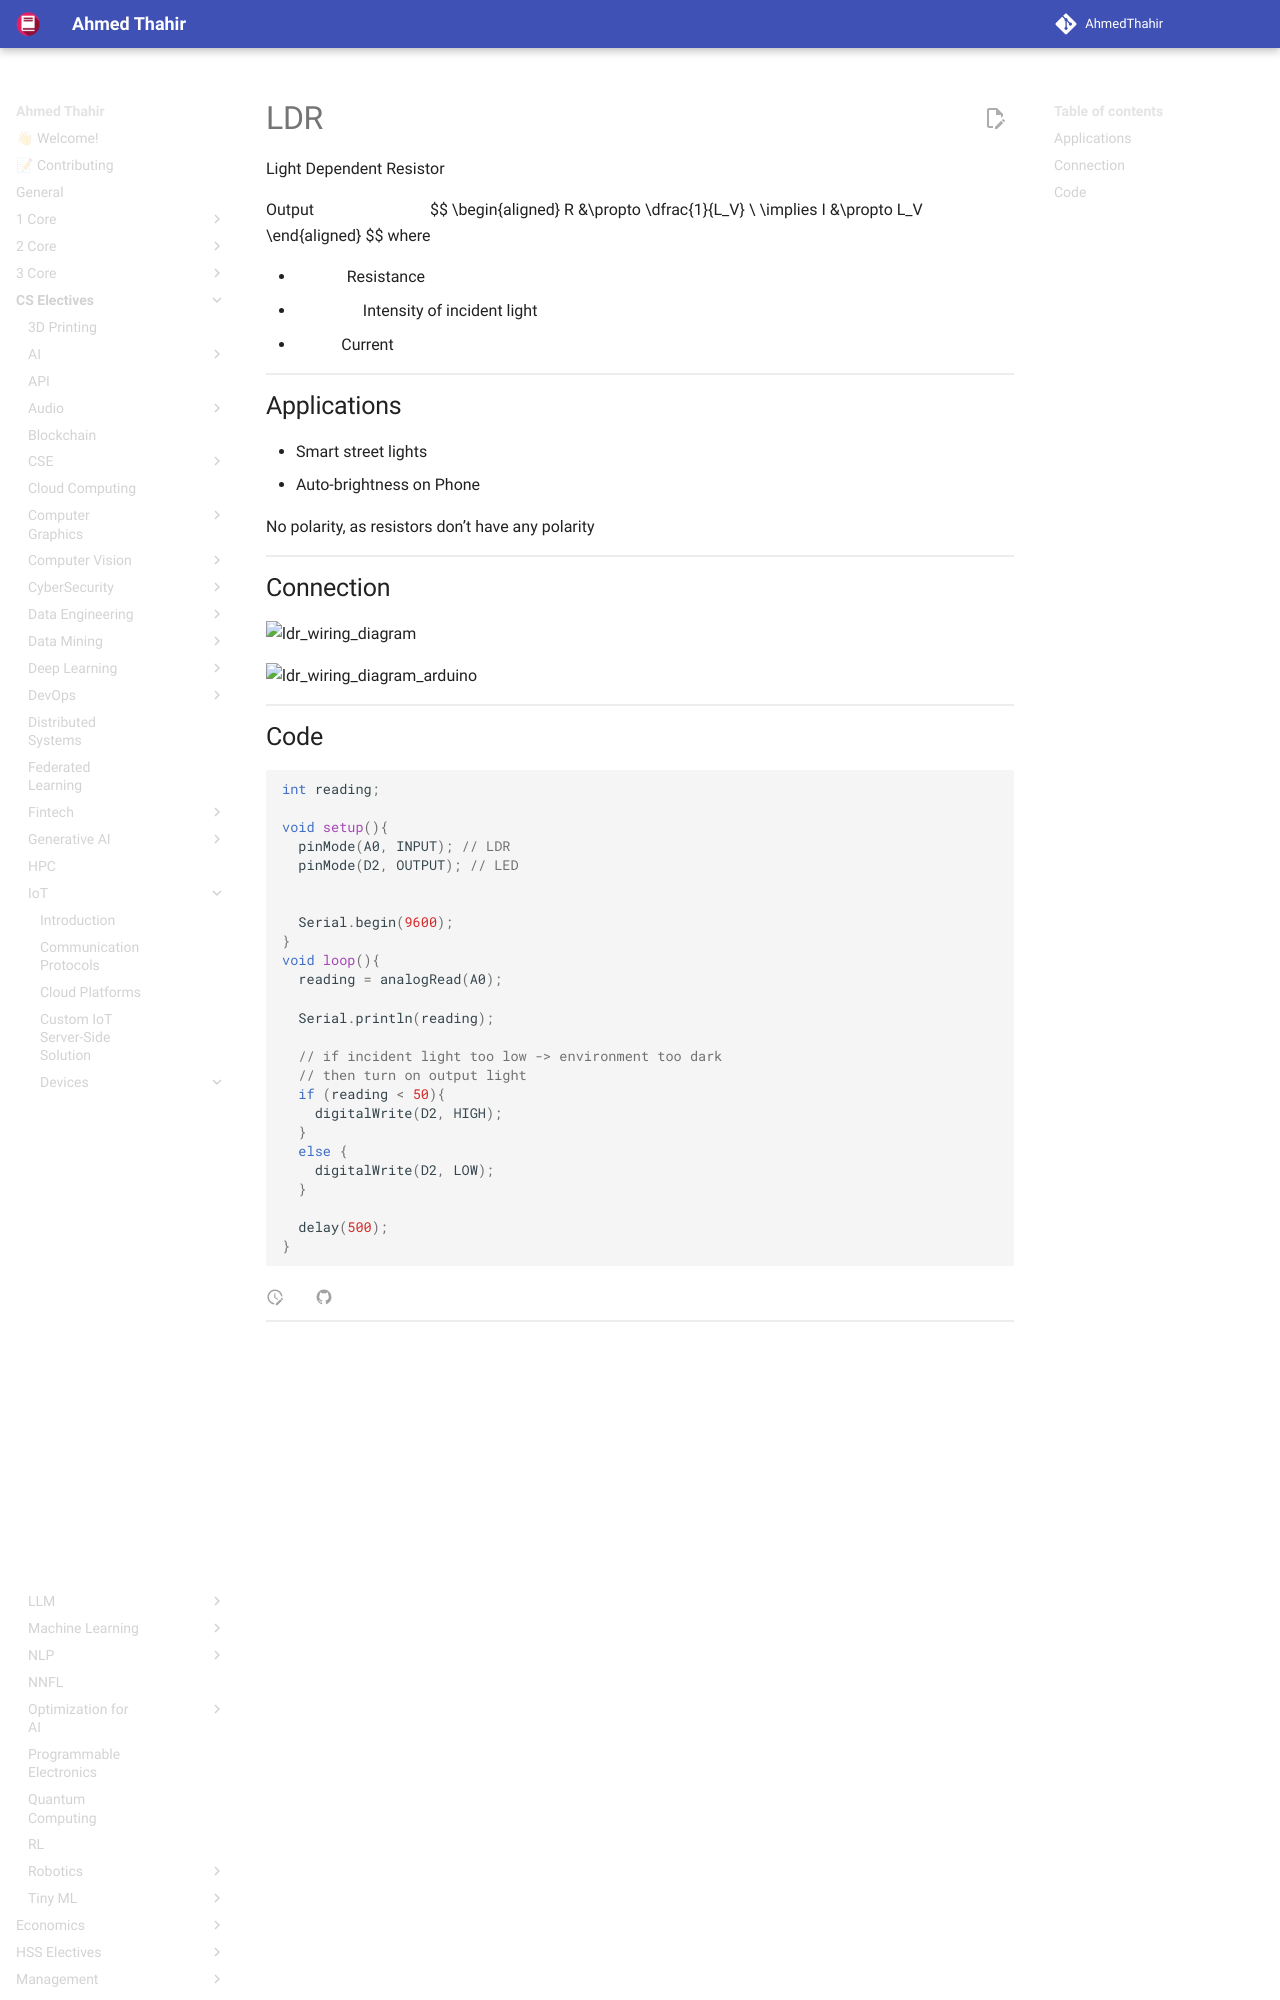

repository: AhmedThahir/AhmedThahir.github.io · page: CS_Electives/IoT/Devices/LDR/index.html · generator: mkdocs

# LDR

Light Dependent Resistor

Output $\in [0, 1023]$
$$
\begin{aligned}
R &\propto \dfrac{1}{L_V} \\
\implies I &\propto L_V
\end{aligned}
$$
where

- $R =$ Resistance
- $L_V =$ Intensity of incident light
- $I =$ Current
